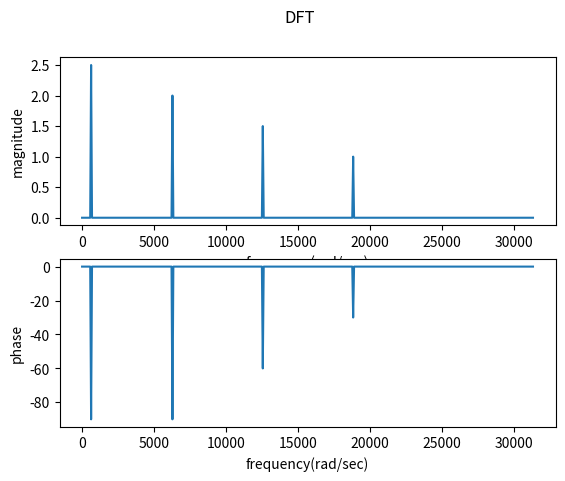

This figure's Python source:
import matplotlib.pyplot as plt
import numpy as np
import time

sample_rate = 10000 # Note: Nyquist frequency is sample_rate / 2
sample_num = 1000
dt = 1 / sample_rate
df = sample_rate / sample_num

time_axis = np.arange(0, sample_num/sample_rate, dt, dtype=float)
sample_axis = np.arange(0,sample_num, 1, dtype=int)
angular_freq_axis = np.arange(0, 2 * np.pi * sample_rate, 2 * np.pi * df, dtype=float)

sin100 = 5 * np.sin(2 * np.pi * 100 * time_axis)
sin1000 = 4 * np.sin(2 * np.pi * 1000 * time_axis)
sin2000 = 3 * np.sin(2 * np.pi * 2000 * time_axis + np.pi/6)
sin3000 = 2 * np.sin(2 * np.pi * 3000 * time_axis + np.pi/3)
input_signal = sin100 + sin1000 + sin2000 + sin3000

complex_freq_axis = np.exp(np.outer(sample_axis, np.array((1j) * (-2) * np.pi * sample_axis / sample_num))) # complex_freq_axis = np.array([np.exp((1j) * (-2) * np.pi * sample_axis * k / sample_num) for k in range(sample_num)]) 

complex_result = np.sum(input_signal * complex_freq_axis / sample_num, axis = 1)
result_real_part = np.round(np.real(complex_result), 7)
result_imag_part = np.round(np.imag(complex_result), 7) 

magnitude_spectrum = np.absolute(complex_result)
phase_spectrum = np.angle(np.where( (result_real_part == 0.0) & (result_imag_part == 0.0), 0 , complex_result )) * 180 / np.pi

# plot    
fig, axs = plt.subplots(2)
fig.suptitle('DFT')
axs[0].set(xlabel='frequency(rad/sec)', ylabel='magnitude')
axs[0].plot(angular_freq_axis[0:sample_num // 2], magnitude_spectrum[0:sample_num // 2])

axs[1].set(xlabel='frequency(rad/sec)', ylabel='phase')
axs[1].plot(angular_freq_axis[0:sample_num // 2], phase_spectrum[0:sample_num // 2])

plt.show()
